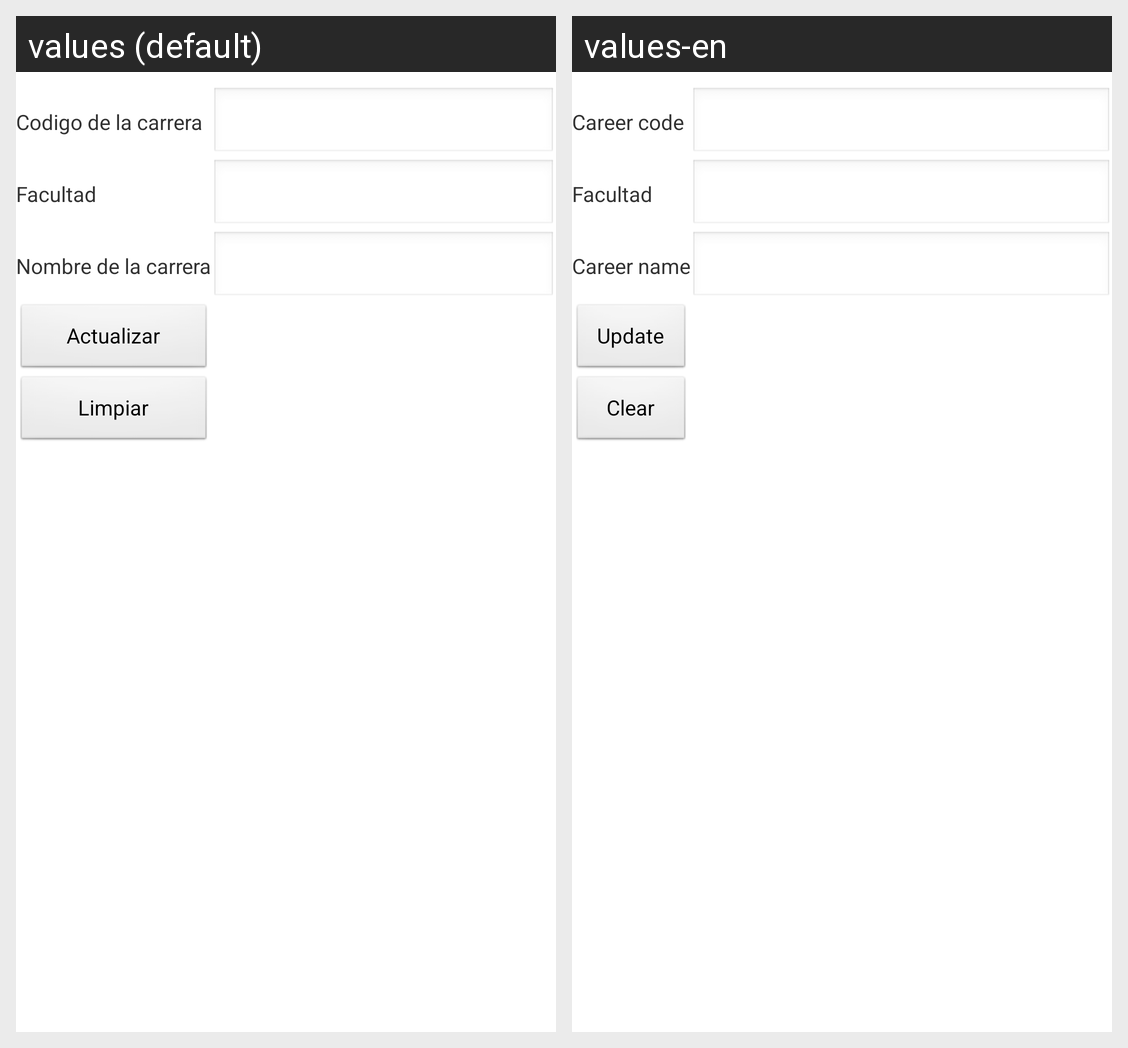

The same Android screen rendered under two of its app's locales, left to right. List the strings drawn on it with the default value and each locale's translation.
Android screen res/layout/activity_carrera_modificar.xml rendered under 2 locales, left to right: values (default), values-en. Device: Nexus 5 (rendered at 1080×1920; each locale shown at half size, 540×960, under a caption strip naming it); theme AppTheme.
Strings drawn on this screen, with the default value and each locale's value (text and hints the layout hard-codes, and strings that could not be matched under every locale, appear in the picture but are not listed):

ccarrera
  values: Codigo de la carrera
  values-en: Career code

infofacu
  values: Facultad
  values-en: Facultad  [not translated; the default value is used]

Ncarr
  values: Nombre de la carrera
  values-en: Career name

actualizar
  values: Actualizar
  values-en: Update

limpiar
  values: Limpiar
  values-en: Clear
